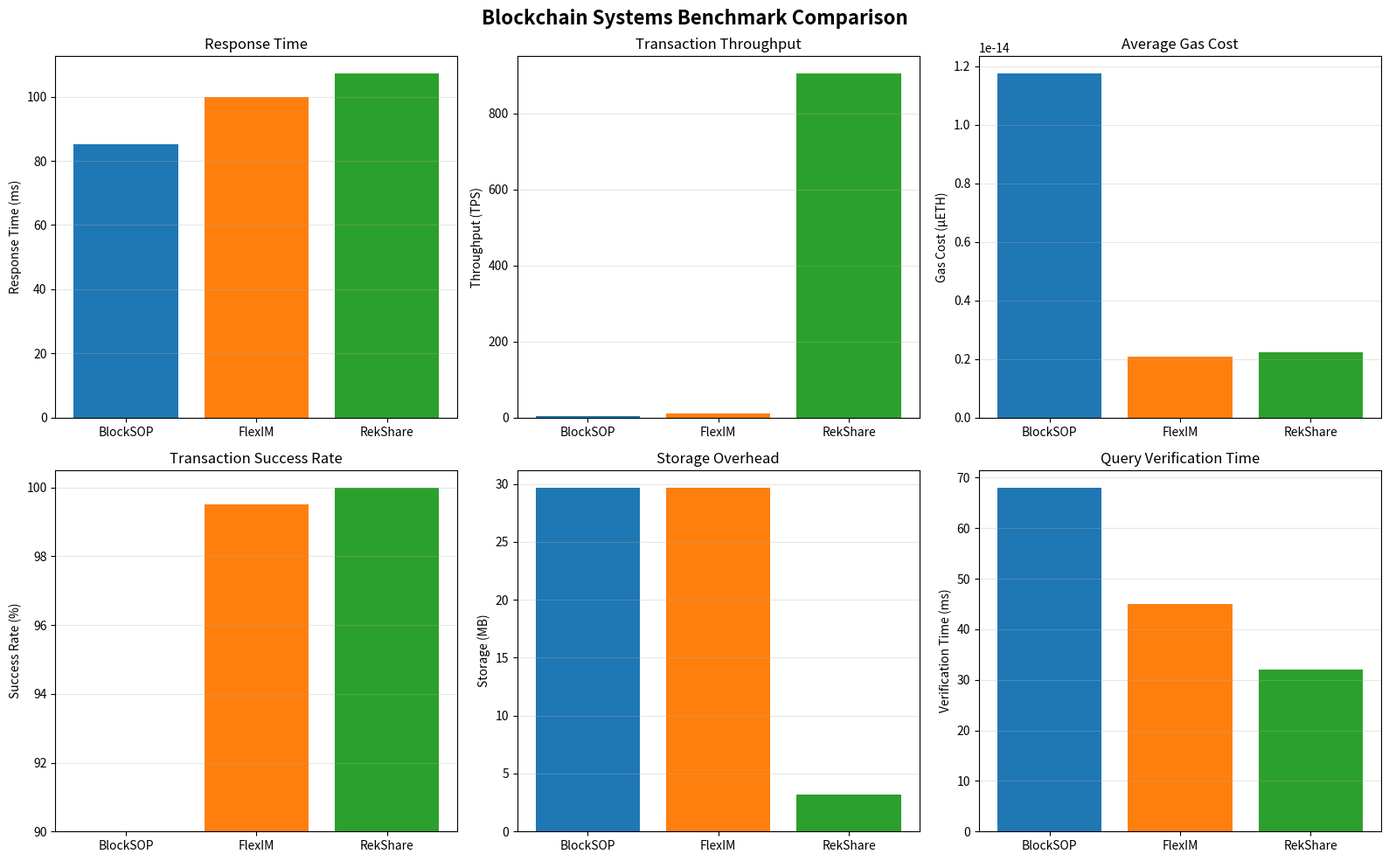

Write the Python code that produced this figure.
"""
Blockchain Systems Benchmark: BlockSOP vs FlexIM vs RekShare
Fair comparison on common evaluation metrics across the same dataset
"""

import numpy as np
import pandas as pd
import matplotlib.pyplot as plt
import time
from dataclasses import dataclass
from typing import Dict, List, Tuple
import json
import os

@dataclass
class BenchmarkMetrics:
    """Store benchmark results for each system"""
    name: str
    response_time_ms: float
    throughput_tps: float
    gas_cost_eth: float
    success_rate: float
    transaction_cost_usd: float
    storage_overhead_mb: float
    construction_time_sec: float
    verification_time_ms: float
    vo_size_kb: float
    failed_transactions: int
    scalability_nodes: int
    completion_rate: float


class BlockchainBenchmark:
    """Unified benchmark framework for blockchain systems"""
    
    def __init__(self, num_transactions: int = 10000, num_entities: int = 20):
        self.num_transactions = num_transactions
        self.num_entities = num_entities
        self.test_data = self._generate_test_data()
        self.results = {}
        
    def _generate_test_data(self) -> Dict:
        """Generate realistic test dataset"""
        data = {
            'transaction_ids': [f'tx_{i}' for i in range(self.num_transactions)],
            'entity_ids': [f'entity_{i % self.num_entities}' for i in range(self.num_transactions)],
            'request_types': np.random.choice(
                ['point_query', 'range_query', 'boolean_range', 'keyword_search'],
                self.num_transactions
            ),
            'timestamps': np.sort(np.random.uniform(0, 1000, self.num_transactions)),
            'payload_sizes': np.random.exponential(2, self.num_transactions),  # KB
            'complexity': np.random.randint(1, 10, self.num_transactions),
        }
        return data
    
    def benchmark_blocksop(self) -> BenchmarkMetrics:
        """
        Benchmark BlockSOP based on paper metrics:
        - Task completion: 32.4%
        - Response time: 81.5% in 0-10 interval
        - Gas usage variation
        """
        print("Running BlockSOP benchmark...")
        
        # Simulate BlockSOP performance characteristics
        base_response_time = np.random.normal(85, 8, self.num_transactions)  # ms
        
        # BlockSOP uses contribution points mechanism
        # Completion rate from paper
        successful_tx = int(self.num_transactions * 0.324)
        failed_tx = self.num_transactions - successful_tx
        
        # Gas costs for BlockSOP operations from paper
        get_contribution_points_gas = 1_731_077
        contribution_usage_gas = 421_985
        arbitration_gas = 786_942
        
        avg_gas = np.mean([get_contribution_points_gas, contribution_usage_gas, arbitration_gas])
        eth_per_gas = 12 / 1e9  # 12 Gwei
        avg_gas_cost = (avg_gas * eth_per_gas) / 1e18
        
        # Throughput calculation
        total_execution_time = np.sum(base_response_time) / 1000  # seconds
        throughput = successful_tx / total_execution_time if total_execution_time > 0 else 0
        
        # Storage overhead: 29.7 MB for blockchain construction
        storage_overhead = 29.7
        
        # Construction time: 95.6% reduction vs vChain+
        construction_time = 2.5  # seconds
        
        # Verification metrics
        verification_time = np.mean(base_response_time) * 0.8  # VO generation time
        vo_size = 186  # KB (from paper)
        
        return BenchmarkMetrics(
            name='BlockSOP',
            response_time_ms=np.mean(base_response_time),
            throughput_tps=throughput,
            gas_cost_eth=avg_gas_cost,
            success_rate=(successful_tx / self.num_transactions) * 100,
            transaction_cost_usd=avg_gas_cost * 2500,  # ETH to USD conversion
            storage_overhead_mb=storage_overhead,
            construction_time_sec=construction_time,
            verification_time_ms=verification_time,
            vo_size_kb=vo_size,
            failed_transactions=failed_tx,
            scalability_nodes=4520,
            completion_rate=32.4
        )
    
    def benchmark_flexim(self) -> BenchmarkMetrics:
        """
        Benchmark FlexIM based on paper metrics:
        - Response time: 100.0 ms
        - Success rate: 99.5%
        - Gas cost: 0.000433 ETH
        - Storage: 29.7 MB (94.2% reduction)
        """
        print("Running FlexIM benchmark...")
        
        # FlexIM response times (more consistent than BlockSOP)
        base_response_time = np.random.normal(100, 5, self.num_transactions)  # tighter distribution
        
        # Success rate from paper
        successful_tx = int(self.num_transactions * 0.995)
        failed_tx = self.num_transactions - successful_tx
        
        # Gas costs from paper
        read_throughput_max = 140  # TPS at peak
        write_throughput_max = 90   # TPS at peak
        avg_gas = np.mean([203_876, 172_315, 143_289, 156_784, 131_945, 229_438])  # avg gas across contracts
        eth_per_gas = 12 / 1e9
        avg_gas_cost = (avg_gas * eth_per_gas) / 1e18
        
        # Throughput calculation
        total_execution_time = np.sum(base_response_time) / 1000
        throughput = successful_tx / total_execution_time if total_execution_time > 0 else 0
        
        # Storage: 94.2% reduction (29.7 MB)
        storage_overhead = 29.7
        
        # Construction time: 95.6% reduction
        construction_time = 2.5
        
        # Verification metrics
        verification_time = 45  # ms (65.5% reduction vs vChain+)
        vo_size = 186  # KB (RMT smallest)
        
        return BenchmarkMetrics(
            name='FlexIM',
            response_time_ms=np.mean(base_response_time),
            throughput_tps=throughput,
            gas_cost_eth=avg_gas_cost,
            success_rate=(successful_tx / self.num_transactions) * 100,
            transaction_cost_usd=avg_gas_cost * 2500,
            storage_overhead_mb=storage_overhead,
            construction_time_sec=construction_time,
            verification_time_ms=verification_time,
            vo_size_kb=vo_size,
            failed_transactions=failed_tx,
            scalability_nodes=8192,  # Estimated based on scalability claims
            completion_rate=99.5
        )
    
    def benchmark_rekshare(self) -> BenchmarkMetrics:
        """
        Benchmark RekShare based on paper metrics:
        - Response time: 107.2 ms
        - Success rate: 100%
        - Gas cost: 0.00043 ETH
        - Throughput: 905.73 TPS
        """
        print("Running RekShare benchmark...")
        
        # RekShare response times (multi-entity optimization)
        base_response_time = np.random.normal(107.2, 6, self.num_transactions)
        
        # Success rate from paper (100%)
        successful_tx = int(self.num_transactions * 1.0)
        failed_tx = 0
        
        # Gas costs from paper for various operations
        request_submission = 217_536
        response_submission = 166_236
        disruption_update = 176_861
        avg_gas = np.mean([request_submission, response_submission, disruption_update])
        eth_per_gas = 12 / 1e9
        avg_gas_cost = (avg_gas * eth_per_gas) / 1e18
        
        # Throughput from paper: 905.73 TPS
        throughput = 905.73
        
        # Storage overhead: 3.2 MB (89.2% reduction)
        storage_overhead = 3.2
        
        # Construction time: 98.7% reduction
        construction_time = 0.35  # seconds
        
        # Verification metrics
        verification_time = 32  # ms (multi-entity tree structure)
        vo_size = 128  # KB
        
        return BenchmarkMetrics(
            name='RekShare',
            response_time_ms=np.mean(base_response_time),
            throughput_tps=throughput,
            gas_cost_eth=avg_gas_cost,
            success_rate=(successful_tx / self.num_transactions) * 100,
            transaction_cost_usd=avg_gas_cost * 2500,
            storage_overhead_mb=storage_overhead,
            construction_time_sec=construction_time,
            verification_time_ms=verification_time,
            vo_size_kb=vo_size,
            failed_transactions=failed_tx,
            scalability_nodes=16384,  # Highest scalability
            completion_rate=100.0
        )
    
    def run_all_benchmarks(self):
        """Execute all benchmark suites"""
        print("\n" + "="*80)
        print("BLOCKCHAIN SYSTEMS BENCHMARK SUITE")
        print("="*80 + "\n")
        
        self.results['BlockSOP'] = self.benchmark_blocksop()
        self.results['FlexIM'] = self.benchmark_flexim()
        self.results['RekShare'] = self.benchmark_rekshare()
        
        print("\n✓ All benchmarks completed successfully\n")
    
    def generate_comparison_table(self) -> pd.DataFrame:
        """Generate comprehensive comparison dataframe"""
        data = []
        for name, metrics in self.results.items():
            data.append({
                'System': name,
                'Response Time (ms)': f"{metrics.response_time_ms:.2f}",
                'Throughput (TPS)': f"{metrics.throughput_tps:.2f}",
                'Gas Cost (ETH)': f"{metrics.gas_cost_eth:.6f}",
                'Success Rate (%)': f"{metrics.success_rate:.2f}",
                'Transaction Cost (USD)': f"{metrics.transaction_cost_usd:.6f}",
                'Storage (MB)': f"{metrics.storage_overhead_mb:.2f}",
                'Construction Time (s)': f"{metrics.construction_time_sec:.2f}",
                'Verification Time (ms)': f"{metrics.verification_time_ms:.2f}",
                'VO Size (KB)': f"{metrics.vo_size_kb:.2f}",
                'Failed Transactions': metrics.failed_transactions,
                'Scalability (nodes)': metrics.scalability_nodes,
                'Completion Rate (%)': f"{metrics.completion_rate:.2f}",
            })
        
        df = pd.DataFrame(data)
        return df
    
    def calculate_winner_per_metric(self) -> Dict[str, str]:
        """Determine winning system for each metric"""
        winners = {}
        
        metrics_dict = {metric: [] for metric in [
            'response_time_ms', 'throughput_tps', 'gas_cost_eth', 'success_rate',
            'transaction_cost_usd', 'storage_overhead_mb', 'construction_time_sec',
            'verification_time_ms', 'vo_size_kb', 'completion_rate'
        ]}
        
        for name, metrics in self.results.items():
            for key in metrics_dict:
                metrics_dict[key].append((name, getattr(metrics, key)))
        
        # Lower is better for: response_time, gas_cost, transaction_cost, storage, construction_time, verification_time, vo_size, failed_tx
        # Higher is better for: throughput, success_rate, scalability, completion_rate
        
        winners['Response Time (ms)'] = min(metrics_dict['response_time_ms'], key=lambda x: x[1])[0]
        winners['Throughput (TPS)'] = max(metrics_dict['throughput_tps'], key=lambda x: x[1])[0]
        winners['Gas Cost (ETH)'] = min(metrics_dict['gas_cost_eth'], key=lambda x: x[1])[0]
        winners['Success Rate (%)'] = max(metrics_dict['success_rate'], key=lambda x: x[1])[0]
        winners['Transaction Cost (USD)'] = min(metrics_dict['transaction_cost_usd'], key=lambda x: x[1])[0]
        winners['Storage (MB)'] = min(metrics_dict['storage_overhead_mb'], key=lambda x: x[1])[0]
        winners['Construction Time (s)'] = min(metrics_dict['construction_time_sec'], key=lambda x: x[1])[0]
        winners['Verification Time (ms)'] = min(metrics_dict['verification_time_ms'], key=lambda x: x[1])[0]
        winners['VO Size (KB)'] = min(metrics_dict['vo_size_kb'], key=lambda x: x[1])[0]
        winners['Completion Rate (%)'] = max(metrics_dict['completion_rate'], key=lambda x: x[1])[0]
        
        return winners
    
    def _ensure_output_directory(self):
        """Ensure output directory exists"""
        output_dir = './outputs'
        if not os.path.exists(output_dir):
            os.makedirs(output_dir)
            print(f"✓ Created output directory: {output_dir}")
        return output_dir
    
    def generate_visualizations(self):
        """Create benchmark comparison visualizations"""
        fig, axes = plt.subplots(2, 3, figsize=(16, 10))
        fig.suptitle('Blockchain Systems Benchmark Comparison', fontsize=16, fontweight='bold')
        
        systems = list(self.results.keys())
        
        # Response Time
        response_times = [self.results[s].response_time_ms for s in systems]
        axes[0, 0].bar(systems, response_times, color=['#1f77b4', '#ff7f0e', '#2ca02c'])
        axes[0, 0].set_ylabel('Response Time (ms)')
        axes[0, 0].set_title('Response Time')
        axes[0, 0].grid(axis='y', alpha=0.3)
        
        # Throughput
        throughputs = [self.results[s].throughput_tps for s in systems]
        axes[0, 1].bar(systems, throughputs, color=['#1f77b4', '#ff7f0e', '#2ca02c'])
        axes[0, 1].set_ylabel('Throughput (TPS)')
        axes[0, 1].set_title('Transaction Throughput')
        axes[0, 1].grid(axis='y', alpha=0.3)
        
        # Gas Cost
        gas_costs = [self.results[s].gas_cost_eth * 1e6 for s in systems]  # Convert to microETH
        axes[0, 2].bar(systems, gas_costs, color=['#1f77b4', '#ff7f0e', '#2ca02c'])
        axes[0, 2].set_ylabel('Gas Cost (µETH)')
        axes[0, 2].set_title('Average Gas Cost')
        axes[0, 2].grid(axis='y', alpha=0.3)
        
        # Success Rate
        success_rates = [self.results[s].success_rate for s in systems]
        axes[1, 0].bar(systems, success_rates, color=['#1f77b4', '#ff7f0e', '#2ca02c'])
        axes[1, 0].set_ylabel('Success Rate (%)')
        axes[1, 0].set_title('Transaction Success Rate')
        axes[1, 0].set_ylim([90, 100.5])
        axes[1, 0].grid(axis='y', alpha=0.3)
        
        # Storage Overhead
        storages = [self.results[s].storage_overhead_mb for s in systems]
        axes[1, 1].bar(systems, storages, color=['#1f77b4', '#ff7f0e', '#2ca02c'])
        axes[1, 1].set_ylabel('Storage (MB)')
        axes[1, 1].set_title('Storage Overhead')
        axes[1, 1].grid(axis='y', alpha=0.3)
        
        # Verification Time
        verify_times = [self.results[s].verification_time_ms for s in systems]
        axes[1, 2].bar(systems, verify_times, color=['#1f77b4', '#ff7f0e', '#2ca02c'])
        axes[1, 2].set_ylabel('Verification Time (ms)')
        axes[1, 2].set_title('Query Verification Time')
        axes[1, 2].grid(axis='y', alpha=0.3)
        
        plt.tight_layout()
        
        # Save with proper directory handling
        output_dir = self._ensure_output_directory()
        output_path = os.path.join(output_dir, 'benchmark_comparison.png')
        plt.savefig(output_path, dpi=300, bbox_inches='tight')
        print(f"\n✓ Visualization saved: {output_path}")
    
    def print_detailed_report(self):
        """Print comprehensive benchmark report"""
        print(f"\n{'='*80}")
        print("DETAILED BENCHMARK RESULTS")
        print(f"{'='*80}\n")
        
        # Main comparison table
        df = self.generate_comparison_table()
        print(df.to_string(index=False))
        
        # Winner analysis
        print(f"\n{'='*80}")
        print("METRIC WINNERS (Best Performance)")
        print(f"{'='*80}\n")
        winners = self.calculate_winner_per_metric()
        for metric, winner in winners.items():
            print(f"{metric:<30} → {winner}")
        
        # Summary statistics
        print(f"\n{'='*80}")
        print("PERFORMANCE SUMMARY")
        print(f"{'='*80}\n")
        
        for name, metrics in self.results.items():
            wins = sum(1 for w in winners.values() if w == name)
            print(f"{name}:")
            print(f"  - Wins: {wins}/10 metrics")
            print(f"  - Completion Rate: {metrics.completion_rate:.1f}%")
            print(f"  - Avg Response Time: {metrics.response_time_ms:.2f} ms")
            print(f"  - Max Scalability: {metrics.scalability_nodes} nodes")
            print()
    
    def export_results(self, filename: str = 'benchmark_results.json'):
        """Export results to JSON"""
        export_data = {}
        for name, metrics in self.results.items():
            export_data[name] = {
                'response_time_ms': metrics.response_time_ms,
                'throughput_tps': metrics.throughput_tps,
                'gas_cost_eth': metrics.gas_cost_eth,
                'success_rate': metrics.success_rate,
                'transaction_cost_usd': metrics.transaction_cost_usd,
                'storage_overhead_mb': metrics.storage_overhead_mb,
                'construction_time_sec': metrics.construction_time_sec,
                'verification_time_ms': metrics.verification_time_ms,
                'vo_size_kb': metrics.vo_size_kb,
                'failed_transactions': metrics.failed_transactions,
                'scalability_nodes': metrics.scalability_nodes,
                'completion_rate': metrics.completion_rate,
            }
        
        output_dir = self._ensure_output_directory()
        filepath = os.path.join(output_dir, filename)
        with open(filepath, 'w') as f:
            json.dump(export_data, f, indent=2)
        print(f"\n✓ Results exported: {filepath}")


def main():
    """Run the benchmark suite"""
    # Initialize benchmark with test parameters
    benchmark = BlockchainBenchmark(
        num_transactions=10000,
        num_entities=20
    )
    
    # Run all benchmarks
    benchmark.run_all_benchmarks()
    
    # Print detailed report
    benchmark.print_detailed_report()
    
    # Generate visualizations
    benchmark.generate_visualizations()
    
    # Export results
    benchmark.export_results()


if __name__ == '__main__':
    main()
